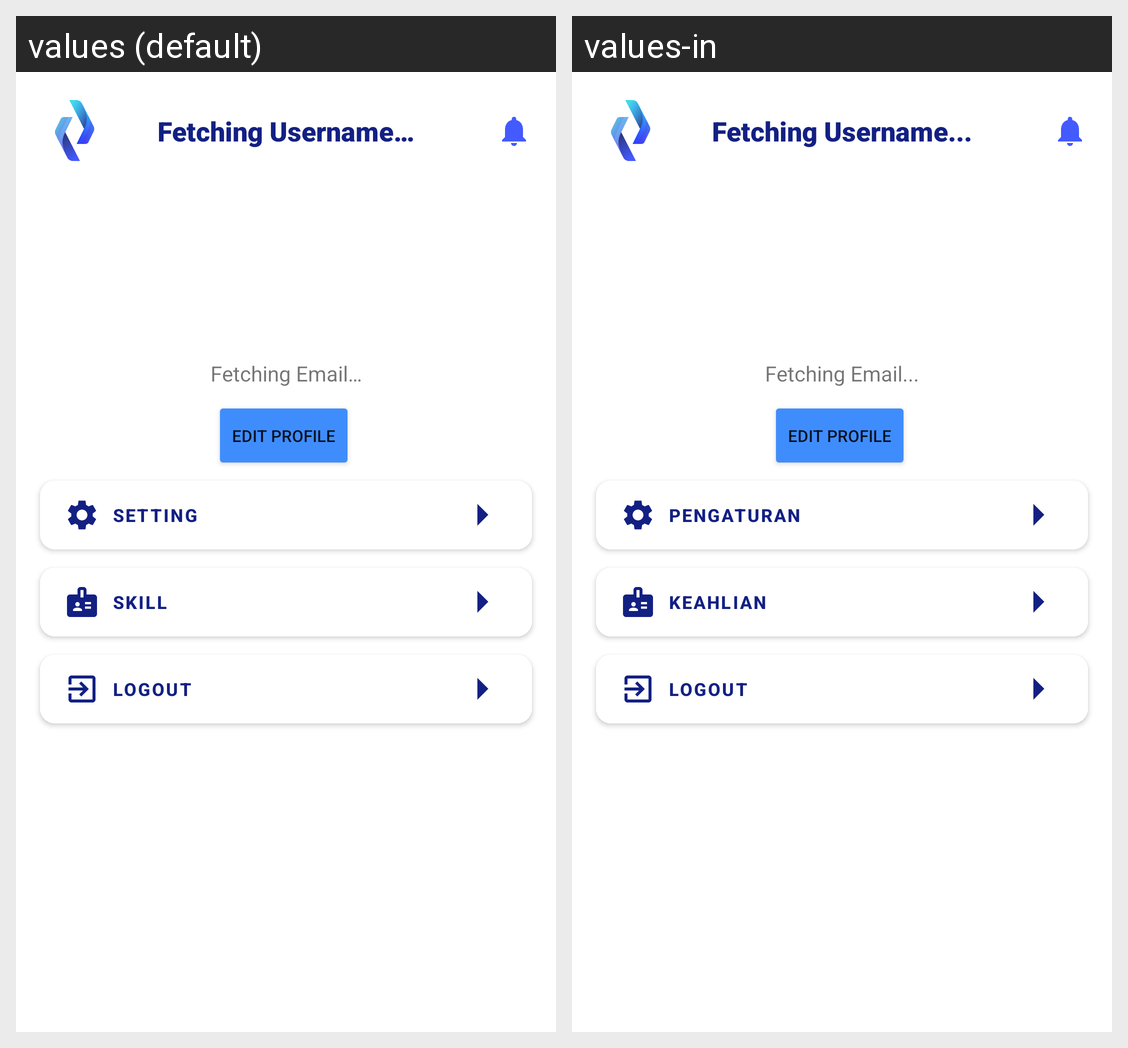

The Android screen above is rendered under two locales of the same app. Produce the string resources it draws, with the default and per-locale values.
Android screen res/layout/fragment_profile.xml rendered under 2 locales, left to right: values (default), values-in. Device: Nexus 5 (rendered at 1080×1920; each locale shown at half size, 540×960, under a caption strip naming it); theme Theme.JarviceApp.
Strings drawn on this screen, with the default value and each locale's value (text and hints the layout hard-codes, and strings that could not be matched under every locale, appear in the picture but are not listed):

welcome_main_username
  values: Fetching Username…
  values-in: Fetching Username...

emailuser_domain_com
  values: Fetching Email…
  values-in: Fetching Email...

edit_profile
  values: Edit Profile
  values-in: Edit Profile

pengaturan
  values: Setting
  values-in: Pengaturan

keahlian
  values: Skill
  values-in: Keahlian

logout
  values: Logout
  values-in: Logout
